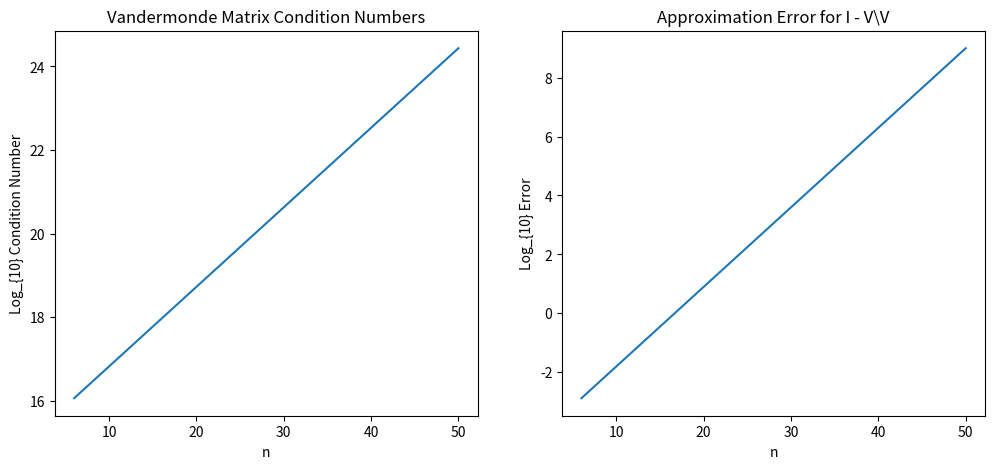

This figure's Python source:
import numpy as np
from numpy.linalg import norm, cond, solve
import matplotlib.pyplot as plt
np.set_printoptions(3)


""" Ill-conditioning of Vandermonde matrix"""
# [redacted]
# Compute approximation error and matrix condition number
n = np.arange(6, 51)
nn = n.size

errv = np.zeros(nn)
conv = np.zeros(nn)

for i in range(nn):
    v = np.vander(1 + np.arange(n[i]))
    errv[i] = np.log10(norm(np.identity(n[i]) - solve(v, v)))
    conv[i] = np.log10(cond(v))

print('errv = ', errv)
# Smooth using quadratic function
X = np.vstack([np.ones(nn), n]).T
b = np.linalg.lstsq(X, errv)[0]
print('b = ', b)
errv = np.dot(X, b)
b = np.linalg.lstsq(X, conv)[0]
print('b = ', b)
conv = np.dot(X, b)

# Plot matrix condition numbers
plt.figure(figsize=[12, 5])
plt.subplot(1, 2, 1)
plt.plot(n, conv)
plt.xlabel('n')
plt.ylabel('Log_{10} Condition Number')
plt.title('Vandermonde Matrix Condition Numbers')

# Plot approximation errors
plt.subplot(1, 2, 2)
plt.plot(n,errv)
plt.xlabel('n')
plt.ylabel('Log_{10} Error')
plt.title(r'Approximation Error for I - V\V')

plt.show()
